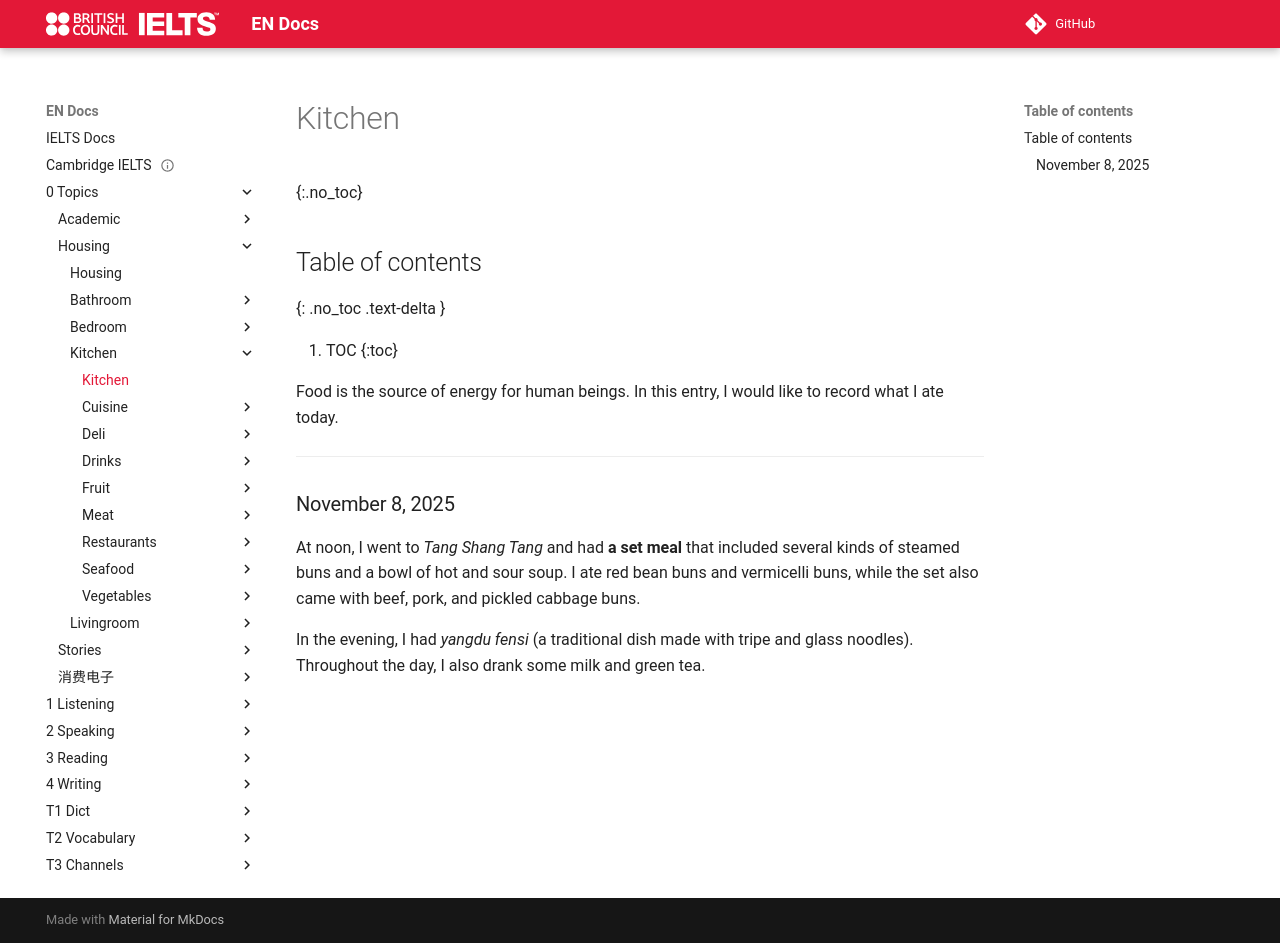

repository: abotw/Docs-IELTS · page: 0-Topics/Housing/Kitchen/kitchen/index.html · generator: mkdocs

---
title: Kitchen
has_children: "true"
parent: Housing
---

# Kitchen
{:.no_toc}

## Table of contents
{: .no_toc .text-delta }

1. TOC
{:toc}

Food is the source of energy for human beings. In this entry, I would like to record what I ate today.

---

### November 8, 2025

At noon, I went to _Tang Shang Tang_ and had **a set meal** that included several kinds of steamed buns and a bowl of hot and sour soup. I ate red bean buns and vermicelli buns, while the set also came with beef, pork, and pickled cabbage buns.

In the evening, I had _yangdu fensi_ (a traditional dish made with tripe and glass noodles). Throughout the day, I also drank some milk and green tea.
